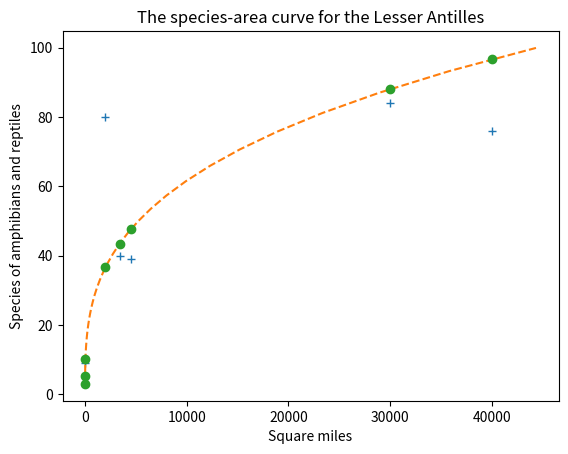

The script that saved this image:
# -*- coding: utf-8 -*-
"""
Species area curve fitting

Created on Fri Aug 22 12:10:17 2014

[redacted]
"""

import numpy as np
from scipy.optimize import curve_fit
import matplotlib.pyplot as plt

# Species area curves
# p. 146 of Species-Area Relations

# the data, p. 144 Lesser Antilles
area = np.array([1, 4.9, 40, 2000, 3400, 4500, 30000, 40000])
spec = np.array([3, 5, 9, 80, 40, 39, 84, 76])

# plot the data
plt.close()
plt.plot(area, spec, '+')
plt.title('The species-area curve for the Lesser Antilles')
plt.xlabel('Square miles')
plt.ylabel('Species of amphibians and reptiles')

# the model function, a power curve
# use log-log data, linear fit
p = np.polyfit(np.log(area), np.log(spec),1)
z = p[0]
c = np.exp(p[1])

# plot the power curve
Area = np.exp(np.linspace(0,10.7,51))
plt.plot(Area, c*Area**z,'--')

# plot the fit values for each data point
plt.plot(area, c*area**z, 'o')
